Dataset: dataset-augmented (GitHub, niklasxiao/DataLabTrash). Classes: biological waste, cardboard, glass, metal, paper, plastic, trash.

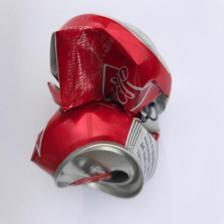
Label: metal

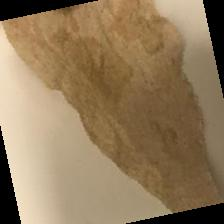
Label: trash

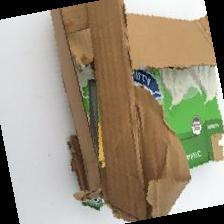
Label: cardboard

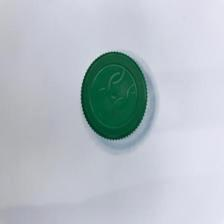
Label: plastic

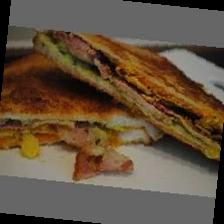
Label: biological waste

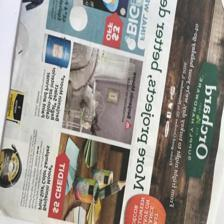
Label: paper
